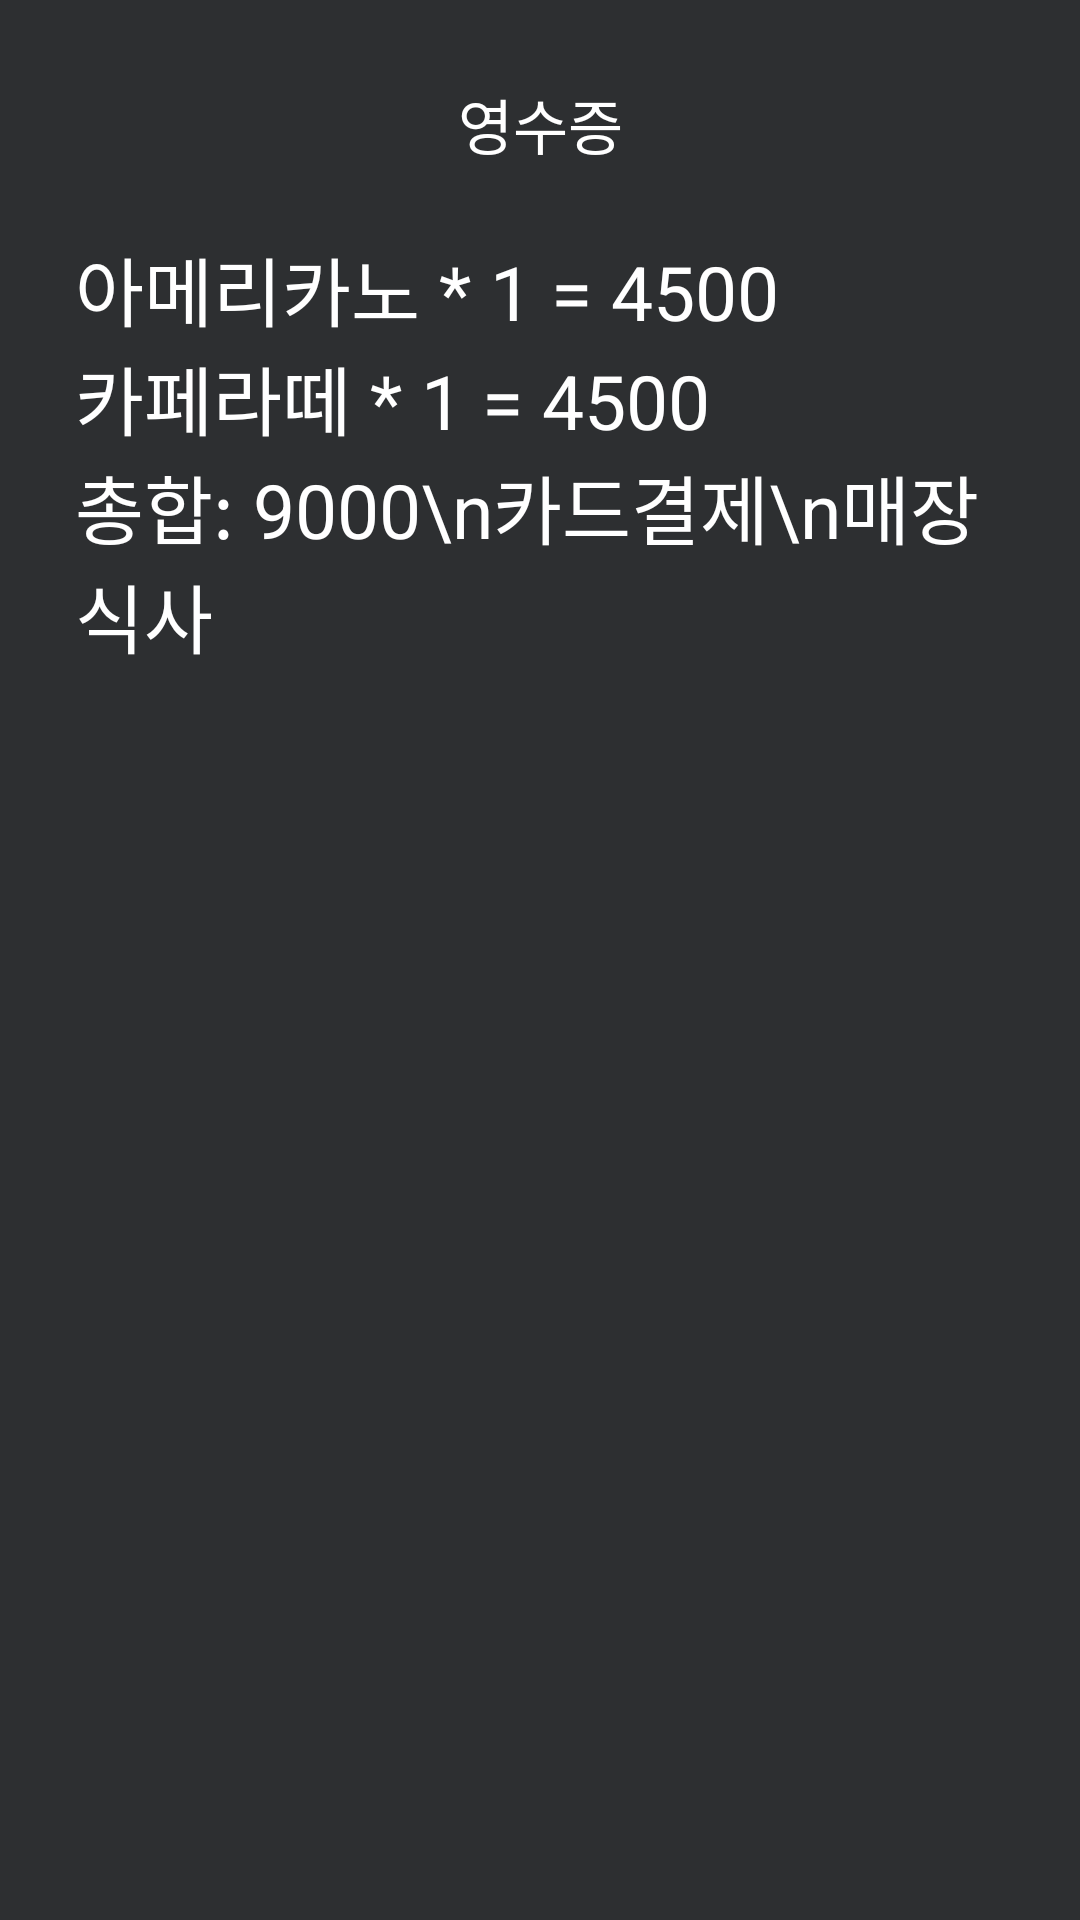

Reconstruct the res/layout file that produces this screen, plus the resources it refers to.
<!-- AndroidManifest.xml: application theme Theme -->
<!-- res/layout/sub_page_recipt.xml -->
<?xml version="1.0" encoding="utf-8"?>
<androidx.constraintlayout.widget.ConstraintLayout xmlns:android="http://schemas.android.com/apk/res/android"
    xmlns:app="http://schemas.android.com/apk/res-auto"
    xmlns:tools="http://schemas.android.com/tools"
    android:layout_width="match_parent"
    android:layout_height="match_parent"
    >


    <LinearLayout
        android:layout_width="match_parent"
        android:layout_height="0dp"
        android:orientation="vertical"
        android:padding="15dp"
        app:layout_constraintBottom_toBottomOf="parent"
        app:layout_constraintEnd_toEndOf="parent"
        app:layout_constraintStart_toStartOf="parent"
        app:layout_constraintTop_toTopOf="parent">


        <TextView
            android:id="@+id/textView55"
            android:layout_width="match_parent"
            android:layout_height="53dp"
            android:background="@drawable/background"
            android:gravity="center"
            android:text="영수증"
            android:textAlignment="center"
            android:textColor="@color/white"
            android:textSize="20dp"
            tools:layout_editor_absoluteX="86dp"
            tools:layout_editor_absoluteY="77dp" />


        <ScrollView
            android:id="@+id/scrollView2"
            android:layout_width="match_parent"
            android:layout_height="match_parent"
            android:layout_marginBottom="20dp"
            android:padding="10dp">
            <LinearLayout
                android:layout_width="match_parent"
                android:layout_height="match_parent"
                android:orientation="vertical">
                <TextView
                    android:id="@+id/textView123456"
                    android:layout_width="match_parent"
                    android:layout_height="wrap_content"
                    android:text="아메리카노 * 1 = 4500"
                    android:textSize="25dp"
                    android:background="@drawable/background" />

                <TextView
                    android:id="@+id/textView123456123"
                    android:layout_width="match_parent"
                    android:layout_height="wrap_content"
                    android:text="카페라떼 * 1 = 4500"
                    android:textSize="25dp"
                    android:background="@drawable/background"
                    />

                <TextView
                    android:id="@+id/textView123456123123"
                    android:layout_width="match_parent"
                    android:layout_height="wrap_content"
                    android:text="총합: 9000\n카드결제\n매장식사"
                    android:textSize="25dp"
                    android:background="@drawable/background"
                    />


            </LinearLayout>
        </ScrollView>
    </LinearLayout>



</androidx.constraintlayout.widget.ConstraintLayout>


<!-- resources referenced by this layout -->
<resources>
  <color name="white">#FFFFFFFF</color>
  <style name="Theme" parent="Theme.AppCompat.Light">
      <item name="android:textColor">#ffffff</item>
      <item name="android:background">@color/mw_black</item>
      <item name="android:buttonStyle">@style/FitBtnStyle</item>
      <item name="android:textViewStyle">@style/DefaultFontSizeStyle</item>
  </style>
  <color name="mw_black">#2D2F31</color>
  <style name="FitBtnStyle">
      <item name="android:textAlignment">center</item>
      <item name="android:textColor">@color/white</item>
      <item name="android:gravity">center</item>
      <item name="android:background">@color/mw_black</item>
      <item name="android:textSize">20dp</item>
      <item name="background">@drawable/background</item>
  </style>
  <style name="DefaultFontSizeStyle">
      <item name="android:textSize">30dp</item>
  </style>
</resources>
